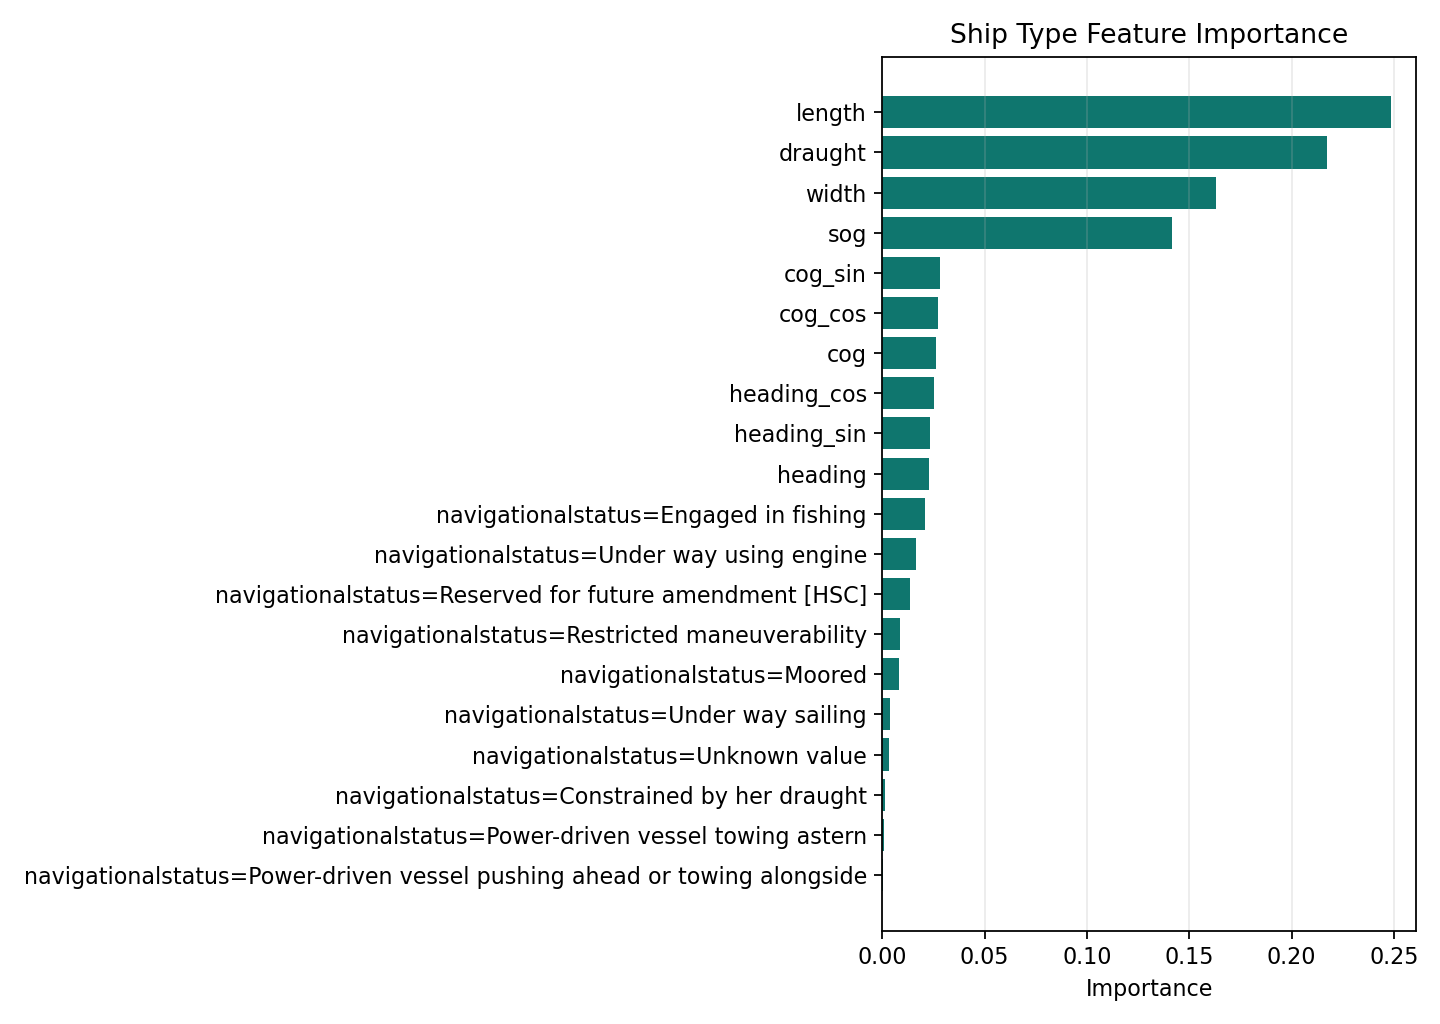

The data file committed next to this chart (first rows):
feature, source_feature, importance
length, length, 0.2483
draught, draught, 0.2171
width, width, 0.1632
sog, sog, 0.1414
cog_sin, cog_sin, 0.0283
cog_cos, cog_cos, 0.02731
cog, cog, 0.02642
heading_cos, heading_cos, 0.02521
heading_sin, heading_sin, 0.02307
heading, heading, 0.02285
navigationalstatus=Engaged in fishing, navigationalstatus, 0.02085
navigationalstatus=Under way using engin…, navigationalstatus, 0.01661
navigationalstatus=Reserved for future a…, navigationalstatus, 0.01368
navigationalstatus=Restricted maneuverab…, navigationalstatus, 0.008693
navigationalstatus=Moored, navigationalstatus, 0.008288
navigationalstatus=Under way sailing, navigationalstatus, 0.0037
navigationalstatus=Unknown value, navigationalstatus, 0.003056
navigationalstatus=Constrained by her dr…, navigationalstatus, 0.001181
navigationalstatus=Power-driven vessel t…, navigationalstatus, 0.0005957
navigationalstatus=Power-driven vessel p…, navigationalstatus, 8.751512538706048e-05
navigationalstatus=At anchor, navigationalstatus, 2.7744642905905186e-05
navigationalstatus=Not under command, navigationalstatus, 3.4301229366415578e-06
